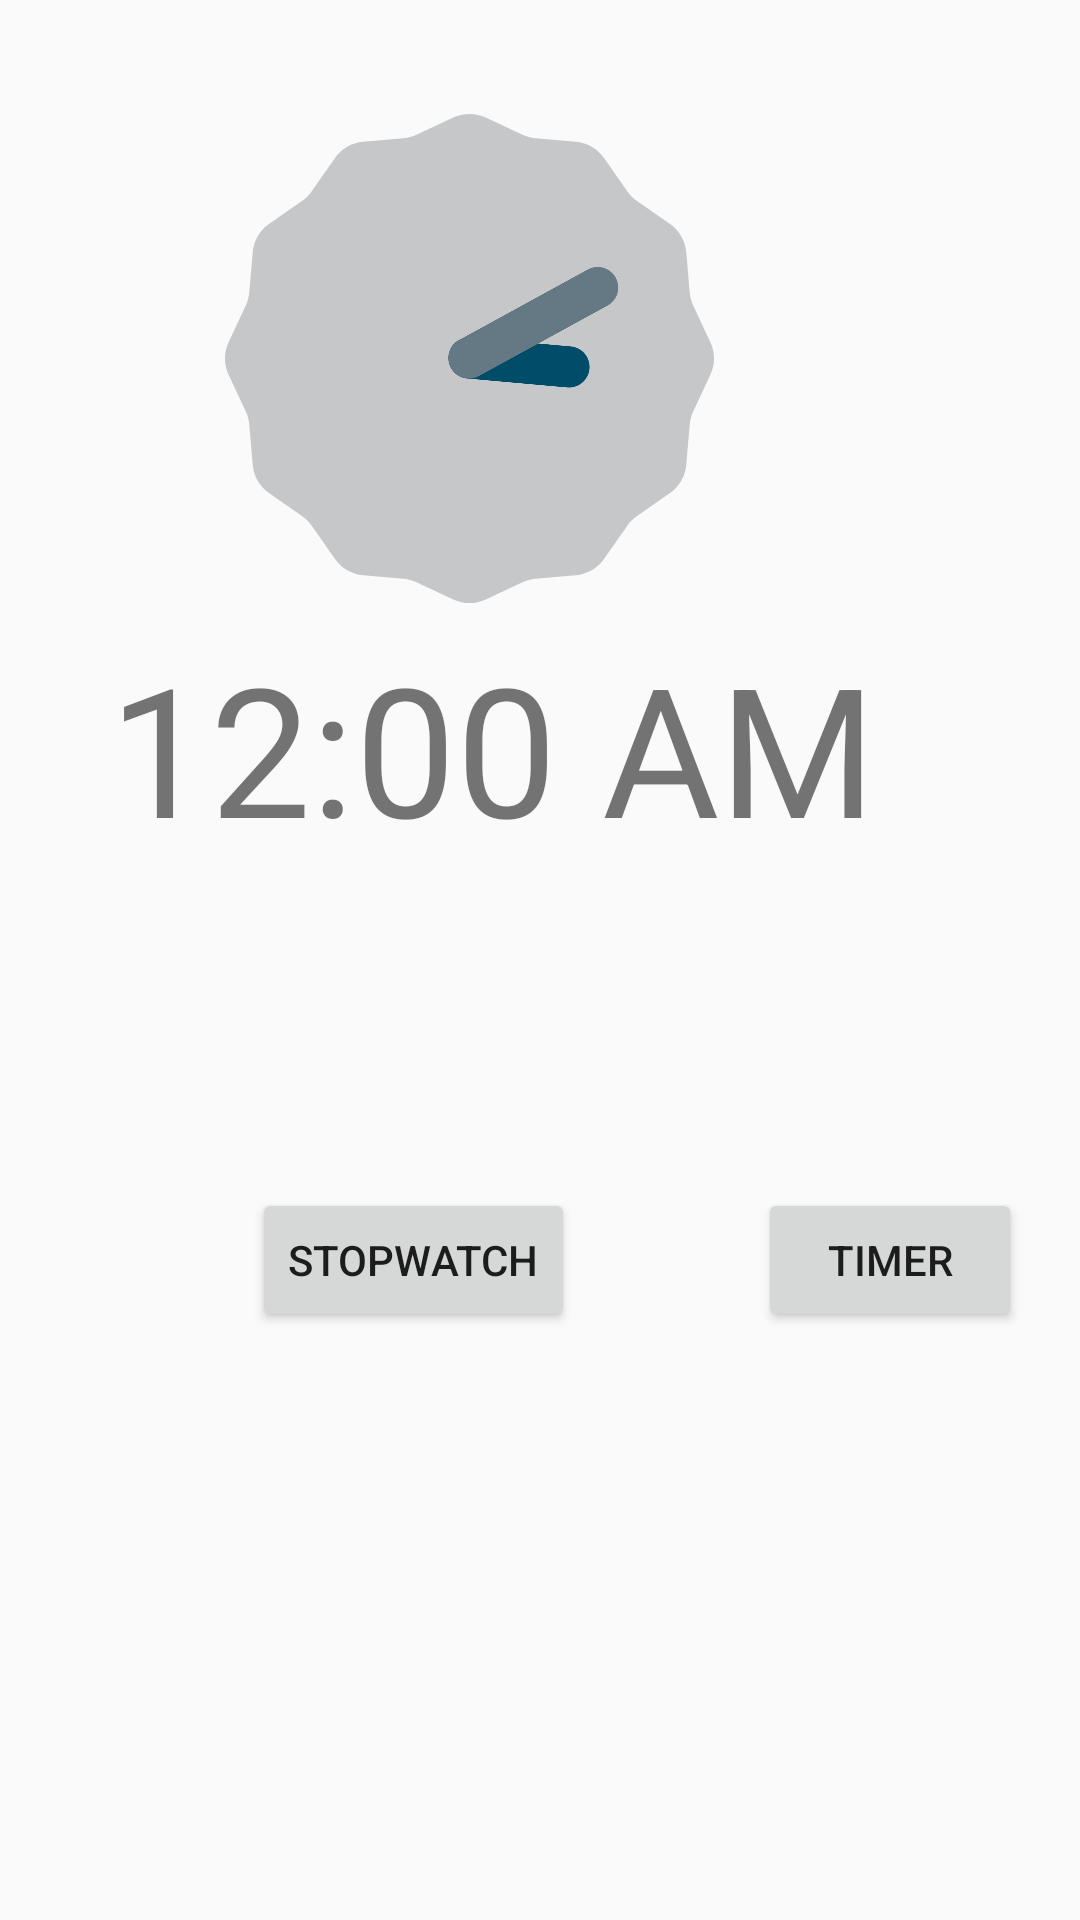

Layout XML and referenced resources for this Android screen:
<!-- AndroidManifest.xml: application theme AppTheme -->
<!-- res/layout/activity_clock.xml -->
<?xml version="1.0" encoding="utf-8"?>
<androidx.constraintlayout.widget.ConstraintLayout xmlns:android="http://schemas.android.com/apk/res/android"
    xmlns:app="http://schemas.android.com/apk/res-auto"
    xmlns:tools="http://schemas.android.com/tools"
    android:layout_width="match_parent"
    android:layout_height="match_parent"
    tools:context=".ClockActivity">

    <AnalogClock
        android:layout_width="207dp"
        android:layout_height="163dp"
        android:layout_marginEnd="100dp"
        android:layout_marginRight="100dp"
        android:layout_marginBottom="8dp"
        app:layout_constraintBottom_toTopOf="@+id/digitalClock"
        app:layout_constraintEnd_toEndOf="parent" />

    <DigitalClock
        android:id="@+id/digitalClock"
        android:layout_width="wrap_content"
        android:layout_height="wrap_content"
        android:layout_marginEnd="68dp"
        android:layout_marginRight="68dp"
        android:layout_marginBottom="107dp"
        android:textSize="60sp"
        app:layout_constraintBottom_toTopOf="@+id/stopwatch_button"
        app:layout_constraintEnd_toEndOf="parent" />

    <Button
        android:id="@+id/stopwatch_button"
        android:layout_width="wrap_content"
        android:layout_height="wrap_content"
        android:layout_marginStart="84dp"
        android:layout_marginLeft="84dp"
        android:layout_marginBottom="196dp"
        android:onClick="onClickStopwatch"
        android:text="@string/stopwatch"
        app:layout_constraintBottom_toBottomOf="parent"
        app:layout_constraintStart_toStartOf="parent" />

    <Button
        android:id="@+id/timer_button"
        android:layout_width="wrap_content"
        android:layout_height="wrap_content"
        android:layout_marginStart="61dp"
        android:layout_marginLeft="61dp"
        android:layout_marginBottom="196dp"
        android:onClick="onClickTimer"
        android:text="@string/timer"
        app:layout_constraintBottom_toBottomOf="parent"
        app:layout_constraintStart_toEndOf="@+id/stopwatch_button" />

</androidx.constraintlayout.widget.ConstraintLayout>
<!-- resources referenced by this layout -->
<resources>
  <string name="stopwatch">Stopwatch</string>
  <string name="timer">Timer</string>
  <style name="AppTheme" parent="Theme.AppCompat.Light.DarkActionBar">
          
          <item name="colorPrimary">@color/colorPrimary</item>
          <item name="colorPrimaryDark">@color/colorPrimaryDark</item>
          <item name="colorAccent">@color/colorAccent</item>
  
      </style>
  <!-- not gathered from this repository: default colours our renderer supplied (Android Studio template values) -->
  <color name="colorPrimary">#FF6200EE</color>
  <color name="colorPrimaryDark">#FF3700B3</color>
  <color name="colorAccent">#FF03DAC5</color>
</resources>
